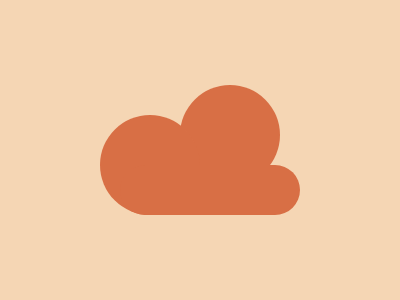

Recreate this image using only HTML and CSS.

<!DOCTYPE html>
<html lang="en">
<head>
    <meta charset="UTF-8">
    <meta name="viewport" content="width=device-width, initial-scale=1.0">
    <title>Document</title>
    <style>
        body {
            background: #F5D6B4;
        }
    
        div {
            background: #D86F45;
            position: fixed;
        }
    
        .round {
            width: 100px;
            height: 100px;
            border-radius: 50%;
            box-shadow: 80px -30px #D86F45;
            top: 115px;
            left: 100px;
        }
    
        .bar {
            width: 180px;
            height: 50px;
            border-radius: 50px;
            top: 165px;
            left: 120px;
        }
    </style>
</head>
<body>
    <div class="round"></div>
    <div class="bar"></div>
</body>
</html>